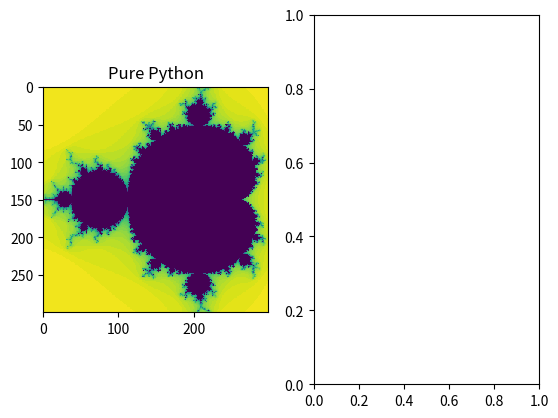

The matplotlib source for this figure: (Note: this script raises an exception after producing the figure.)
# ---
# jupyter:
#   jekyll:
#     display_name: Cython
#   jupytext:
#     notebook_metadata_filter: kernelspec,jupytext,jekyll
#     text_representation:
#       extension: .py
#       format_name: percent
#       format_version: '1.3'
#       jupytext_version: 1.15.2
# ---

# %% [markdown]
# ## Cython
# Cython can be viewed as an extension of Python where variables and functions are annotated with extra information, in particular types. The resulting Cython source code will be compiled into optimized C or C++ code, and thereby yielding substantial speed-up of slow Python code. In other words, Cython provides a way of writing Python with comparable performance to that of C/C++.

# %% [markdown]
# ### Start  Coding in Cython

# %% [markdown]
# Cython code must, unlike Python, be compiled. This happens in the following stages:
#
# * The cython code in `.pyx` file will be translated to a `C` file.
# * The `C` file will be compiled by a C compiler into a shared library, which will be directly loaded into Python. 
#
# In a Jupyter notebook, everything is a lot easier. One needs only to load the Cython extension (`%load_ext Cython`) at the beginning and put `%%cython` mark in front of cells of Cython code. Cells with Cython mark will be treated as a `.pyx` code and consequently, compiled into C. 
#
# For details, please see [Building Cython Code](http://docs.cython.org/src/quickstart/build.html).
#

# %% [markdown]
# **Pure python Mandelbrot set:**

# %%
xmin = -1.5
ymin = -1.0
xmax = 0.5
ymax = 1.0
resolution = 300
xstep = (xmax - xmin) / resolution
ystep = (ymax - ymin) / resolution
xs = [(xmin + (xmax - xmin) * i / resolution) for i in range(resolution)]
ys = [(ymin + (ymax - ymin) * i / resolution) for i in range(resolution)]


# %%
def mandel(position, limit=50):
    value = position
    while abs(value) < 2:
        limit -= 1
        value = value**2 + position
        if limit < 0:
            return 0
    return limit


# %% [markdown]
# **Compiled by Cython:**

# %%
# %load_ext Cython

# %% language="cython"
#
# def mandel_cython(position, limit=50):
#     value = position
#     while abs(value) < 2:
#         limit -= 1
#         value = value**2 + position
#         if limit < 0:
#             return 0
#     return limit

# %% [markdown]
# Let's verify the result

# %%
from matplotlib import pyplot as plt
# %matplotlib inline
f, axarr = plt.subplots(1, 2)
axarr[0].imshow([[mandel(complex(x, y)) for x in xs] for y in ys], interpolation='none')
axarr[0].set_title('Pure Python')
axarr[1].imshow([[mandel_cython(complex(x, y)) for x in xs] for y in ys], interpolation='none')
axarr[1].set_title('Cython')

# %%
# %timeit [[mandel(complex(x,y)) for x in xs] for y in ys] # pure python
# %timeit [[mandel_cython(complex(x,y)) for x in xs] for y in ys] # cython

# %% [markdown]
# We have improved the performance of a factor of 1.5 by just using the Cython compiler, **without changing the code**!

# %% [markdown]
# ### Cython with C Types
# But we can do better by telling Cython what C data type we would use in the code. Note we're not actually writing C, we're writing Python with C types.

# %% [markdown]
# _typed variable_

# %% language="cython"
# def var_typed_mandel_cython(position, limit=50):
#     cdef double complex value # typed variable
#     value = position
#     while abs(value) < 2:
#         limit -= 1
#         value = value**2 + position
#         if limit < 0:
#             return 0
#     return limit

# %% [markdown]
# _typed function + typed variable_

# %% language="cython"
# cpdef call_typed_mandel_cython(double complex position,
#                                int limit=50): # typed function
#     cdef double complex value # typed variable
#     value = position
#     while abs(value)<2:
#         limit -= 1
#         value = value**2 + position
#         if limit < 0:
#             return 0
#     return limit

# %% [markdown]
# performance of one number:

# %%
# pure python
# %timeit a = mandel(complex(0, 0)) 

# %%
# primitive cython
# %timeit a = mandel_cython(complex(0, 0)) 

# %%
# cython with C type variable
# %timeit a = var_typed_mandel_cython(complex(0, 0)) 

# %%
# cython with typed variable + function
# %timeit a = call_typed_mandel_cython(complex(0, 0))

# %% [markdown]
# ### Cython with numpy ndarray
# You can use NumPy from Cython exactly the same as in regular Python, but by doing so you are losing potentially high speedups because Cython has support for fast access to NumPy arrays. 

# %%
import numpy as np
ymatrix, xmatrix = np.mgrid[ymin:ymax:ystep, xmin:xmax:xstep]
values = xmatrix + 1j * ymatrix

# %% language="cython"
# import numpy as np
# cimport numpy as np 
#
# cpdef numpy_cython_1(np.ndarray[double complex, ndim=2] position, 
#                      int limit=50): 
#     cdef np.ndarray[long,ndim=2] diverged_at
#     cdef double complex value
#     cdef int xlim
#     cdef int ylim
#     cdef double complex pos
#     cdef int steps
#     cdef int x, y
#
#     xlim = position.shape[1]
#     ylim = position.shape[0]
#     diverged_at = np.zeros([ylim, xlim], dtype=int)
#     for x in xrange(xlim):
#         for y in xrange(ylim):
#             steps = limit
#             value = position[y,x]
#             pos = position[y,x]
#             while abs(value) < 2 and steps >= 0:
#                 steps -= 1
#                 value = value**2 + pos
#             diverged_at[y,x] = steps
#   
#     return diverged_at

# %% [markdown]
# Note the double import of numpy: the standard numpy module and a Cython-enabled version of numpy that ensures fast indexing of and other operations on arrays. Both import statements are necessary in code that uses numpy arrays. The new thing in the code above is declaration of arrays by np.ndarray.

# %%
# %timeit data_cy = [[mandel(complex(x,y)) for x in xs] for y in ys] # pure python

# %%
# %timeit data_cy = [[call_typed_mandel_cython(complex(x,y)) for x in xs] for y in ys] # typed cython

# %%
# %timeit numpy_cython_1(values) # ndarray

# %% [markdown]
# **A trick of using `np.vectorize`**

# %%
numpy_cython_2 = np.vectorize(call_typed_mandel_cython)

# %%
# %timeit numpy_cython_2(values) #  vectorize

# %% [markdown]
# ### Calling C functions from Cython
#
# **Example: compare `sin()` from Python and C library**

# %% language="cython"
# import math
# cpdef py_sin():
#     cdef int x
#     cdef double y
#     for x in range(1e7):
#         y = math.sin(x)

# %% language="cython"
# from libc.math cimport sin as csin # import from C library
# cpdef c_sin():
#     cdef int x
#     cdef double y
#     for x in range(1e7):
#         y = csin(x)

# %%
# %timeit [math.sin(i) for i in range(int(1e7))] # python

# %%
# %timeit py_sin()                                # cython call python library

# %%
# %timeit c_sin()                                 # cython call C library
